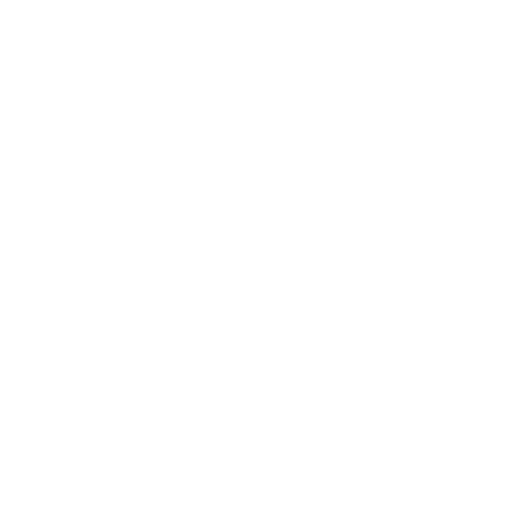
t = 0.00 s
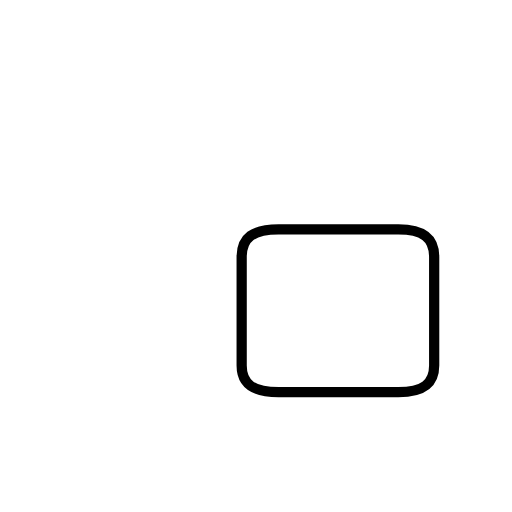
t = 1.95 s
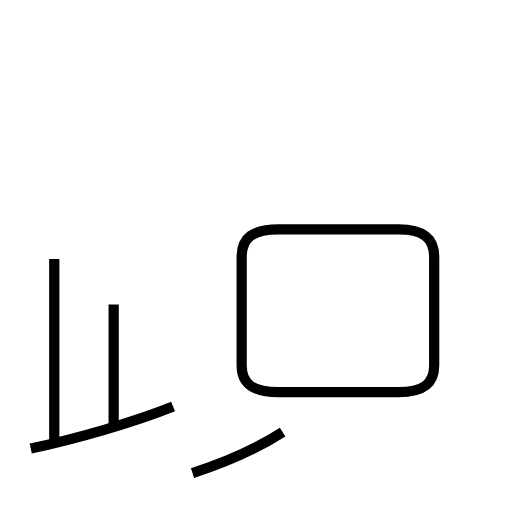
t = 3.58 s
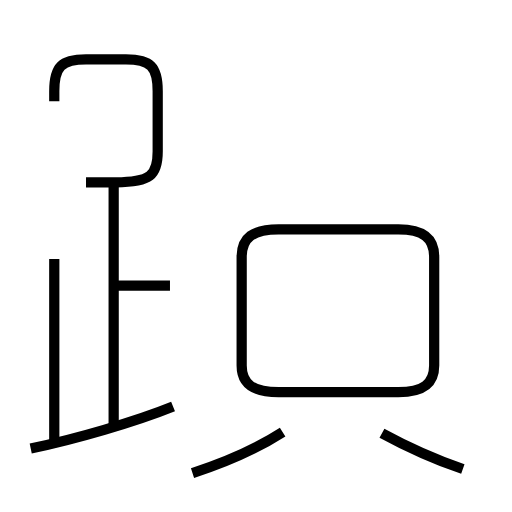
t = 5.25 s
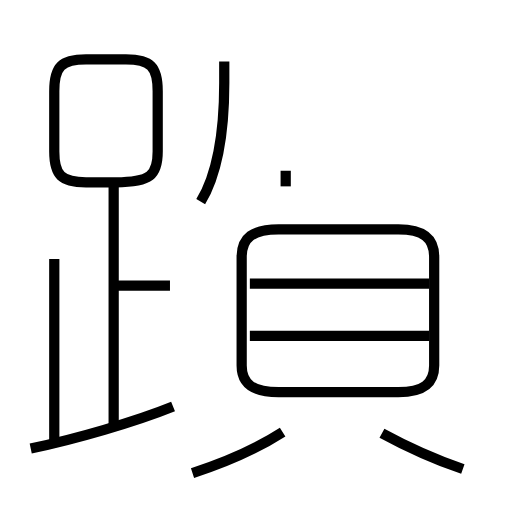
t = 7.07 s
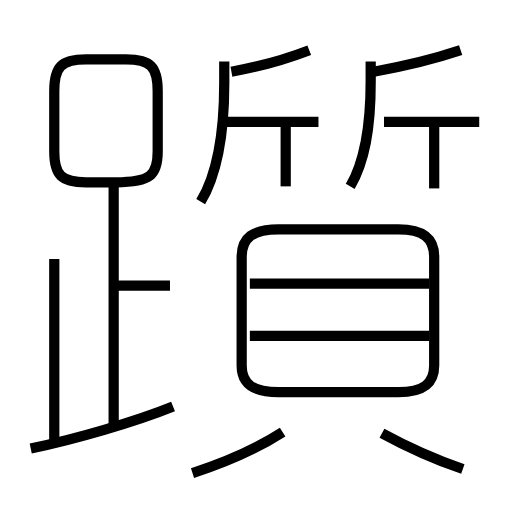
t = 8.83 s

The animated SVG that drew these frames (rendered in a browser with its animation timeline set to each time). Animation: 18 SMIL elements (animate=18); one cycle of 8.83 s.

<?xml version='1.0' encoding='utf-8'?>
<svg viewBox="0.0 -6.0 50.0 50.0" version="1.1" xmlns="http://www.w3.org/2000/svg"><rect x="-1000" y="-1000" width="2000" height="2000" stroke="white" fill="white" /><g style="fill:none;stroke:#000000;stroke-width:1"><path d="M 27.2 -5.7 L 38.9 -5.7 C 41.3 -5.7 42.4 -6.5 42.4 -8.3 L 42.4 -18.9 C 42.4 -20.8 41.3 -21.6 38.9 -21.6 L 27.2 -21.6 C 24.7 -21.6 23.6 -20.8 23.6 -18.9 L 23.6 -8.3 C 23.6 -6.5 24.7 -5.7 27.2 -5.7 Z " transform="translate(0.0 38.0)" stroke-dasharray="64.97177111814025" stroke-dashoffset="64.97177111814025"><animate attributeName="stroke-dashoffset" from="64.97177111814025" to="0" dur="1.9491531335442076s" begin="0s" fill="freeze" /></path><path d="M 3.0 -0.2 C 7.3 -1.1 13.2 -2.8 16.9 -4.3 " transform="translate(0.0 38.0)" stroke-dasharray="14.50736714719053" stroke-dashoffset="14.50736714719053"><animate attributeName="stroke-dashoffset" from="14.50736714719053" to="0" dur="0.43522101441571587s" begin="1.9491531335442076s" fill="freeze" /></path><path d="M 5.3 -0.5 L 5.3 -18.7 " transform="translate(0.0 38.0)" stroke-dasharray="18.2" stroke-dashoffset="18.2"><animate attributeName="stroke-dashoffset" from="18.2" to="0" dur="0.5459999999999999s" begin="2.3843741479599236s" fill="freeze" /></path><path d="M 18.8 2.2 C 21.9 1.2 25.1 -0.2 27.6 -1.8 " transform="translate(0.0 38.0)" stroke-dasharray="9.691440102333504" stroke-dashoffset="9.691440102333504"><animate attributeName="stroke-dashoffset" from="9.691440102333504" to="0" dur="0.2907432030700051s" begin="2.9303741479599235s" fill="freeze" /></path><path d="M 11.1 -2.4 L 11.1 -26.1 " transform="translate(0.0 38.0)" stroke-dasharray="23.700000000000003" stroke-dashoffset="23.700000000000003"><animate attributeName="stroke-dashoffset" from="23.700000000000003" to="0" dur="0.7110000000000001s" begin="3.2211173510299287s" fill="freeze" /></path><path d="M 16.6 -16.1 L 11.3 -16.1 " transform="translate(0.0 38.0)" stroke-dasharray="5.300000000000001" stroke-dashoffset="5.300000000000001"><animate attributeName="stroke-dashoffset" from="5.300000000000001" to="0" dur="0.159s" begin="3.9321173510299285s" fill="freeze" /></path><path d="M 45.2 1.8 C 42.3 0.8 39.5 -0.5 37.3 -1.7 " transform="translate(0.0 38.0)" stroke-dasharray="8.65021618861531" stroke-dashoffset="8.65021618861531"><animate attributeName="stroke-dashoffset" from="8.65021618861531" to="0" dur="0.2595064856584593s" begin="4.091117351029928s" fill="freeze" /></path><path d="M 8.4 -26.2 L 11.3 -26.2 C 14.7 -26.2 15.4 -26.9 15.4 -29.2 L 15.4 -35.1 C 15.4 -37.5 14.7 -38.2 12.3 -38.2 L 8.4 -38.2 C 6.0 -38.2 5.3 -37.5 5.3 -35.1 L 5.3 -29.2 C 5.3 -26.9 6.0 -26.2 8.4 -26.2 Z " transform="translate(0.0 38.0)" stroke-dasharray="40.12303402000587" stroke-dashoffset="40.12303402000587"><animate attributeName="stroke-dashoffset" from="40.12303402000587" to="0" dur="1.203691020600176s" begin="4.350623836688388s" fill="freeze" /></path><path d="M 41.9 -11.2 L 24.4 -11.2 " transform="translate(0.0 38.0)" stroke-dasharray="17.5" stroke-dashoffset="17.5"><animate attributeName="stroke-dashoffset" from="17.5" to="0" dur="0.525s" begin="5.5543148572885634s" fill="freeze" /></path><path d="M 41.9 -16.3 L 24.4 -16.3 " transform="translate(0.0 38.0)" stroke-dasharray="17.5" stroke-dashoffset="17.5"><animate attributeName="stroke-dashoffset" from="17.5" to="0" dur="0.525s" begin="6.079314857288564s" fill="freeze" /></path><path d="M 19.6 -24.3 C 21.1 -26.8 21.9 -30.4 21.9 -35.9 L 21.9 -38.0 " transform="translate(0.0 38.0)" stroke-dasharray="14.064118054357218" stroke-dashoffset="14.064118054357218"><animate attributeName="stroke-dashoffset" from="14.064118054357218" to="0" dur="0.42192354163071655s" begin="6.604314857288564s" fill="freeze" /></path><path d="M 27.9 -25.8 L 27.9 -31.9 " transform="translate(0.0 38.0)" stroke-dasharray="6.099999999999998" stroke-dashoffset="6.099999999999998"><animate attributeName="stroke-dashoffset" from="6.099999999999998" to="0" dur="0.18299999999999994s" begin="7.026238398919281s" fill="freeze" /></path><path d="M 31.1 -32.1 L 21.9 -32.1 " transform="translate(0.0 38.0)" stroke-dasharray="9.200000000000003" stroke-dashoffset="9.200000000000003"><animate attributeName="stroke-dashoffset" from="9.200000000000003" to="0" dur="0.2760000000000001s" begin="7.209238398919281s" fill="freeze" /></path><path d="M 34.2 -25.8 C 35.6 -28.2 36.2 -31.4 36.2 -36.1 L 36.2 -38.0 " transform="translate(0.0 38.0)" stroke-dasharray="12.512745981738504" stroke-dashoffset="12.512745981738504"><animate attributeName="stroke-dashoffset" from="12.512745981738504" to="0" dur="0.37538237945215513s" begin="7.4852383989192806s" fill="freeze" /></path><path d="M 22.6 -37.0 C 25.4 -37.5 27.6 -38.1 30.2 -39.1 " transform="translate(0.0 38.0)" stroke-dasharray="7.898061263975135" stroke-dashoffset="7.898061263975135"><animate attributeName="stroke-dashoffset" from="7.898061263975135" to="0" dur="0.23694183791925405s" begin="7.860620778371436s" fill="freeze" /></path><path d="M 42.4 -25.6 L 42.4 -31.9 " transform="translate(0.0 38.0)" stroke-dasharray="6.299999999999997" stroke-dashoffset="6.299999999999997"><animate attributeName="stroke-dashoffset" from="6.299999999999997" to="0" dur="0.18899999999999992s" begin="8.09756261629069s" fill="freeze" /></path><path d="M 46.8 -32.1 L 37.5 -32.1 " transform="translate(0.0 38.0)" stroke-dasharray="9.299999999999997" stroke-dashoffset="9.299999999999997"><animate attributeName="stroke-dashoffset" from="9.299999999999997" to="0" dur="0.2789999999999999s" begin="8.28656261629069s" fill="freeze" /></path><path d="M 36.5 -37.0 C 39.4 -37.5 42.0 -38.1 45.0 -39.1" transform="translate(0.0 38.0)" stroke-dasharray="8.764556476180427" stroke-dashoffset="8.764556476180427"><animate attributeName="stroke-dashoffset" from="8.764556476180427" to="0" dur="0.26293669428541283s" begin="8.56556261629069s" fill="freeze" /></path></g></svg>
